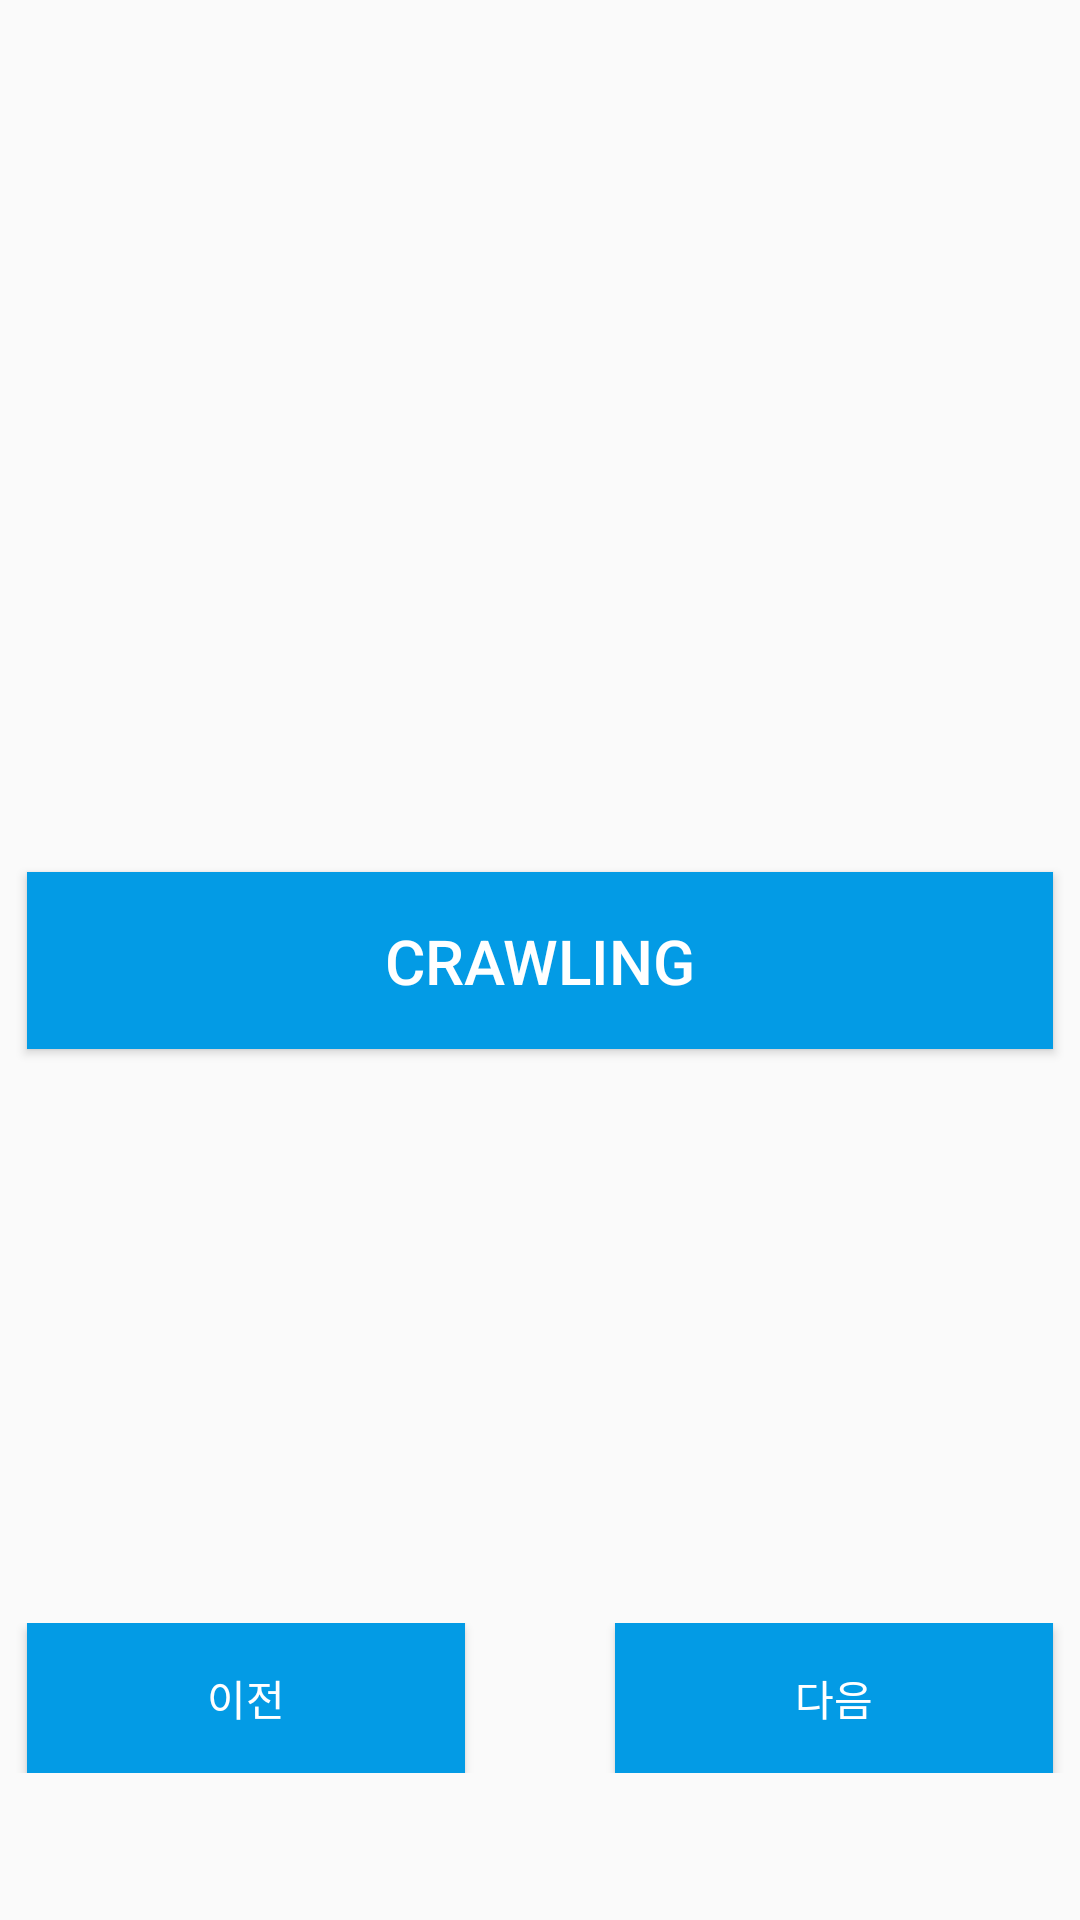

Reconstruct the res/layout file that produces this screen, plus the resources it refers to.
<!-- AndroidManifest.xml: application theme AppTheme.NoActionBar -->
<!-- res/layout/activity_craw.xml -->
<?xml version="1.0" encoding="utf-8"?>
<androidx.constraintlayout.widget.ConstraintLayout xmlns:android="http://schemas.android.com/apk/res/android"
    xmlns:app="http://schemas.android.com/apk/res-auto"
    xmlns:tools="http://schemas.android.com/tools"
    android:layout_width="match_parent"
    android:layout_height="match_parent"
    android:orientation="vertical">

    <ListView
        android:id="@+id/list_mainview"
        android:layout_width="0dp"
        android:layout_height="0dp"
        android:layout_marginBottom="28dp"
        app:layout_constraintBottom_toTopOf="@+id/linearLayout2"
        app:layout_constraintEnd_toEndOf="parent"
        app:layout_constraintHorizontal_bias="1.0"
        app:layout_constraintStart_toStartOf="parent"
        app:layout_constraintTop_toTopOf="parent">

    </ListView>

    <Button
        android:id="@+id/btn_craw2"
        android:layout_width="342dp"
        android:layout_height="59dp"
        android:background="@color/colorBlue"
        android:text="crawling"
        android:textColor="@color/colorWhite"
        android:textSize="10pt"
        app:layout_constraintBottom_toBottomOf="parent"
        app:layout_constraintEnd_toEndOf="parent"
        app:layout_constraintStart_toStartOf="parent"
        app:layout_constraintTop_toTopOf="parent" />

    <LinearLayout
        android:id="@+id/linearLayout2"
        android:layout_width="0dp"
        android:layout_height="wrap_content"
        android:layout_marginBottom="49dp"
        android:gravity="center_horizontal"
        app:layout_constraintBottom_toBottomOf="parent"
        app:layout_constraintEnd_toEndOf="parent"
        app:layout_constraintStart_toStartOf="parent"
        app:layout_constraintTop_toBottomOf="@+id/list_mainview">

        <Button
            android:id="@+id/btn_pre"
            android:layout_width="146dp"
            android:layout_height="50dp"
            android:layout_marginRight="50dp"
            android:background="@color/colorBlue"
            android:text="이전"
            android:textColor="@color/colorWhite" />

        <Button
            android:id="@+id/btn_next"
            android:layout_width="146dp"
            android:layout_height="50dp"
            android:background="@color/colorBlue"
            android:text="다음"
            android:textColor="@color/colorWhite" />
    </LinearLayout>


</androidx.constraintlayout.widget.ConstraintLayout>
<!-- resources referenced by this layout -->
<resources>
  <color name="colorBlue">#039BE5</color>
  <color name="colorWhite">#FFFFFF</color>
  <style name="AppTheme.NoActionBar">
      <item name="windowActionBar">false</item>
      <item name="windowNoTitle">true</item>
  </style>
</resources>
